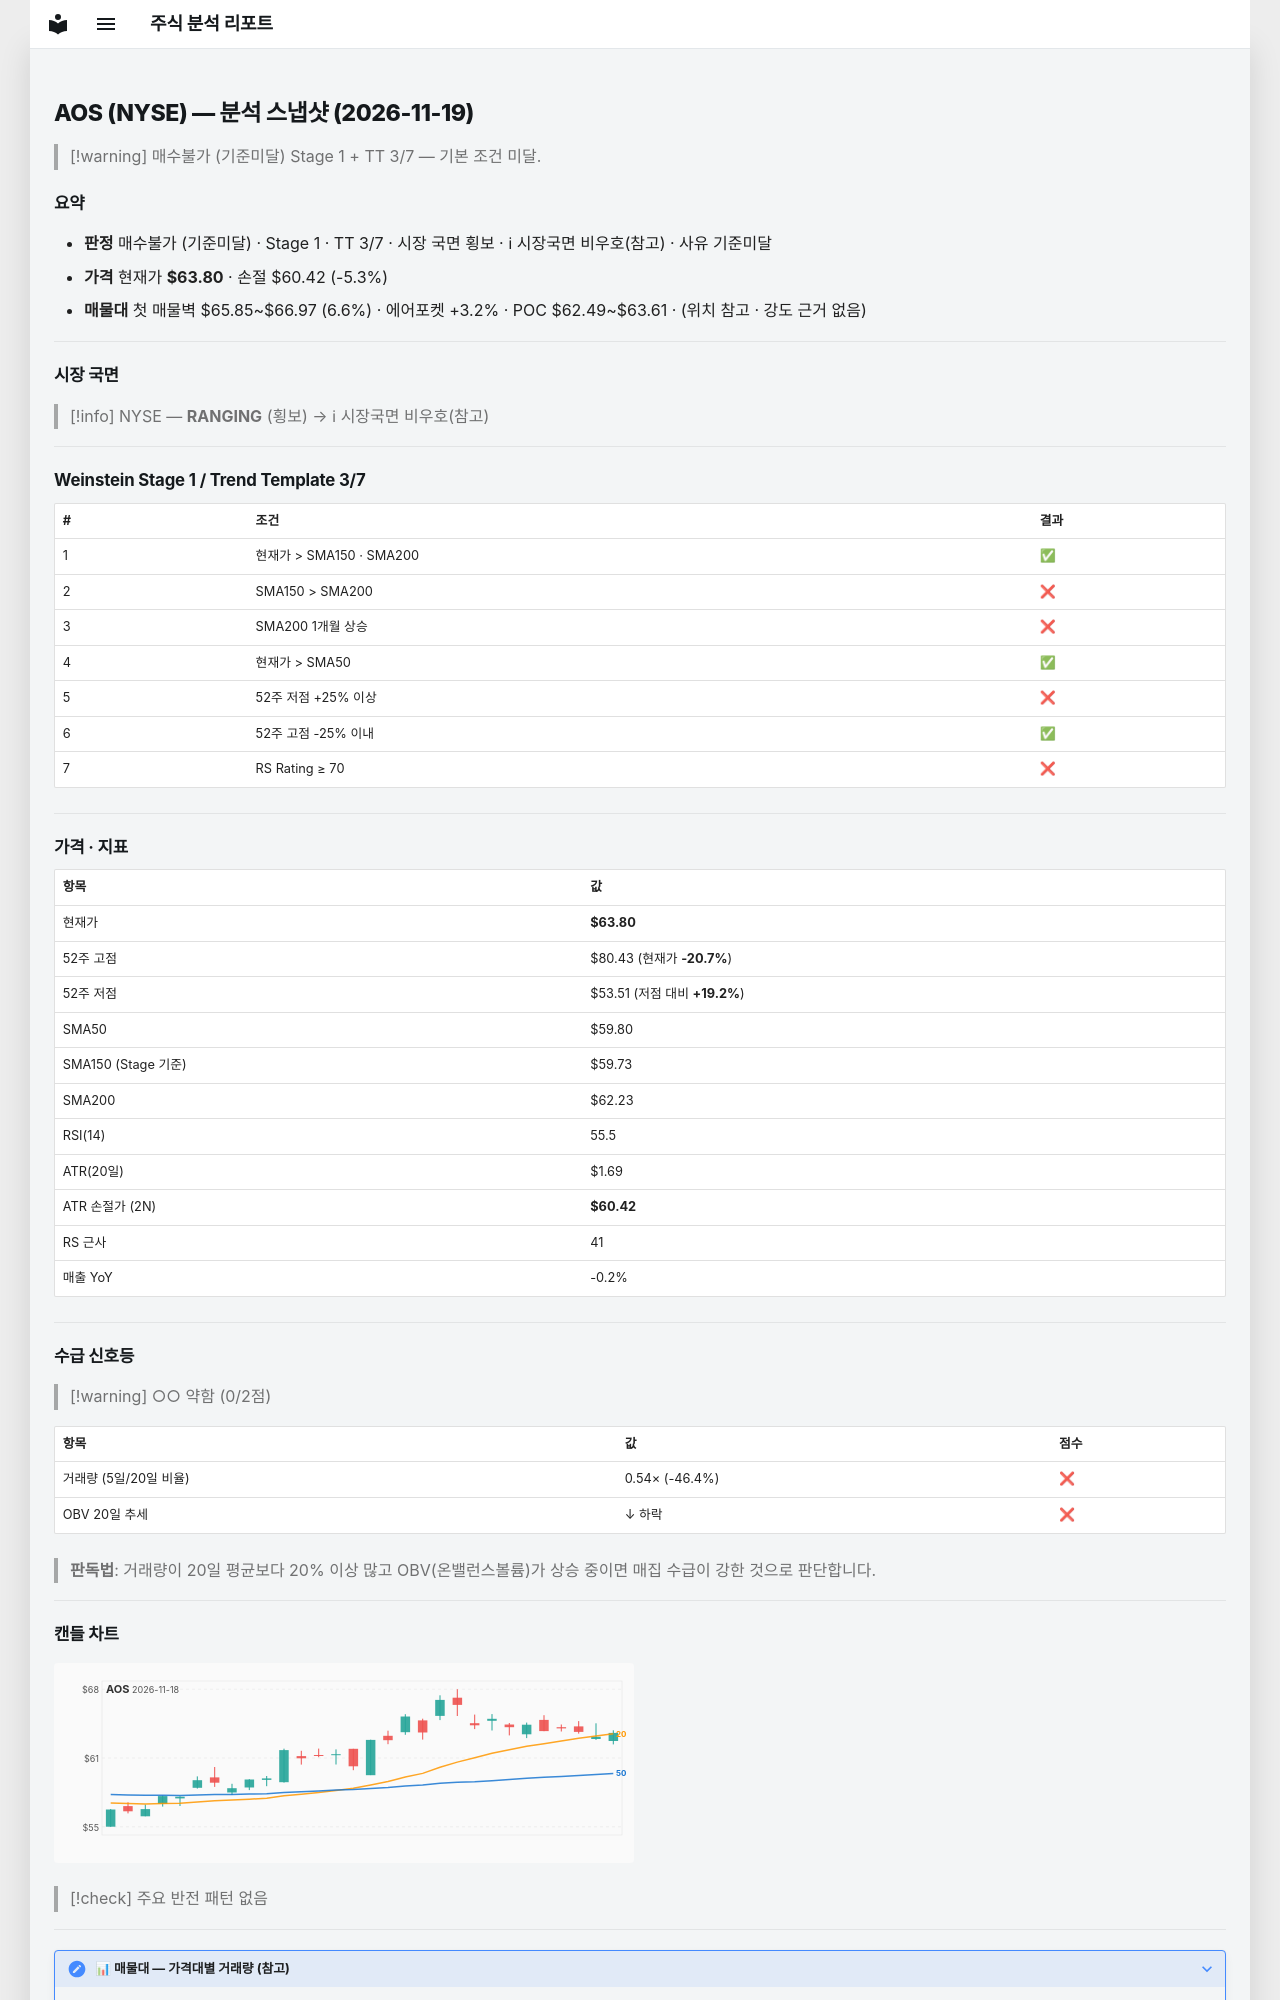

repository: soloandco/stock-reports · page: snapshots/AOS-2026-11-19/index.html · generator: mkdocs

---
type: analysis-snapshot
title: AOS 분석 스냅샷
ticker: AOS
market: NYSE
created: 2026-11-19
updated: 2026-11-19
bar-date: 2026-11-18
verdict: 매수불가
verdict-reason: 기준미달
real-rr: 0.17
sma50-gap-pct: 6.7
weekly-position: 저항대아래
weekly-overhead-price: 64.38
weekly-overhead-pct: 0.9
stage: 1
trend-template-score: 3
tt-max: 7
ma-set: sma-50-150-200
price: 63.79999923706055
stop-price: 60.41545835096281
market-regime: RANGING
supply-demand-score: 0/2
supply-demand-label: 약함
status: tracking
tags:
  - stock-agent
  - watchlist
  - AOS
  - analysis
related:
  - "[[analysis-template]]"
---

# AOS (NYSE) — 분석 스냅샷 (2026-11-19)

> [!warning] 매수불가 (기준미달)
> Stage 1 + TT 3/7 — 기본 조건 미달.

## 요약

- **판정** 매수불가 (기준미달) · Stage 1 · TT 3/7 · 시장 국면 횡보 · ℹ 시장국면 비우호(참고) · 사유 기준미달
- **가격** 현재가 **$63.80** · 손절 $60.42 (-5.3%)
- **매물대** 첫 매물벽 $65.85~$66.97 (6.6%) · 에어포켓 +3.2% · POC $62.49~$63.61 · (위치 참고 · 강도 근거 없음)

---

## 시장 국면

> [!info] NYSE — **RANGING** (횡보) → ℹ 시장국면 비우호(참고)

---

## Weinstein Stage 1 / Trend Template 3/7

| # | 조건 | 결과 |
|---|------|------|
| 1 | 현재가 > SMA150 · SMA200 | ✅ |
| 2 | SMA150 > SMA200 | ❌ |
| 3 | SMA200 1개월 상승 | ❌ |
| 4 | 현재가 > SMA50 | ✅ |
| 5 | 52주 저점 +25% 이상 | ❌ |
| 6 | 52주 고점 -25% 이내 | ✅ |
| 7 | RS Rating ≥ 70 | ❌ |

---

## 가격 · 지표

| 항목 | 값 |
|------|---|
| 현재가 | **$63.80** |
| 52주 고점 | $80.43 (현재가 **-20.7%**) |
| 52주 저점 | $53.51 (저점 대비 **+19.2%**) |
| SMA50 | $59.80 |
| SMA150 (Stage 기준) | $59.73 |
| SMA200 | $62.23 |
| RSI(14) | 55.5 |
| ATR(20일) | $1.69 |
| ATR 손절가 (2N) | **$60.42** |
| RS 근사 | 41 |
| 매출 YoY | -0.2% |

---
## 수급 신호등

> [!warning] ○○ 약함 (0/2점)

| 항목 | 값 | 점수 |
|------|------|------|
| 거래량 (5일/20일 비율) | 0.54× (-46.4%) | ❌ |
| OBV 20일 추세 | ↓ 하락 | ❌ |

> **판독법**: 거래량이 20일 평균보다 20% 이상 많고 OBV(온밸런스볼륨)가 상승 중이면 매집 수급이 강한 것으로 판단합니다.

---
